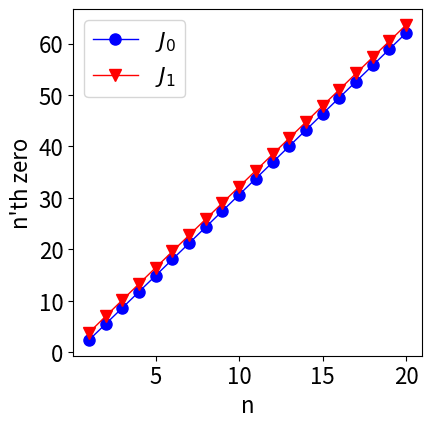

Here is the Python script that generated this plot: (Note: this script raises an exception after producing the figure.)
# Needed for inline plots in matplotlib
%matplotlib inline

# Import the needed packages
import os
import os.path
import shutil

import numpy
import scipy
import scipy.special

import matplotlib
import matplotlib.pylab as plt

# Define some utility functions


# Utility function for saving plots in different formats to a directory.
def savefig_multiformat(figure, root_path='.', root_filename='figure',
                        formats='png', make_format_subdir=True,
                        **keywords):
    """ Save a matplotlib figure to multiple formats.

    Saves a ``matplotlib.figure.Figure`` to multiple different
    formats. `root_path` specifies the directory to write plots in. If
    `make_format_subdir` is ``True``, then the output for each format is
    put in a subdirectory having the name of the format. The filename,
    without extension, is `root_filename`. The extension will just be
    the format. This function basically just calls
    ``figure.savefig`` for each output format while setting up the
    directories and filenames.

    Parameters
    ----------
    figure : matplotlib.figure.Figure
        The figure to save.
    root_path : str, optional
        The path to write the figure files at, optionally in
        subdirectories based on the format.
    root_filename : str, optional
        The name of the saved figure files without the file extension.
    formats : str or iterable of str, optional
        The format/s to write the figure as. They must all be formats
        supported by ``matplotlib.figure.Figure.savefig``.
    make_format_subdir : bool, optional
        Whether to place the figure files into separate subdirectories
        based on their format or not.
    **keywords : additional keywords, optional
        Additional keyword arguments to pass onto ``figure.savefig``.


    See Also
    --------
    matplotlib.figure.Figure.savefig


    """
    # If root_path doesn't exist or is not a directory, it needs to be
    # made (and deleted if it already exists first).
    if os.path.exists(root_path) and not os.path.isdir(root_path):
        shutil.rmtree(root_path)
    if not os.path.exists(root_path):
        os.makedirs(root_path, mode=0o755)

    # If format is just a str, pack it into a list.
    if isinstance(formats, str):
        formats = [formats]

    # Do each format.
    for fmt in formats:
        # Construct filename to write to. If making a subdir for the
        # format, that directory needs to be made if it doesn't exist.
        if make_format_subdir:
            dr = os.path.join(root_path, fmt)
            if os.path.exists(dr) and not os.path.isdir(dr):
                shutil.rmtree(dr)
            if not os.path.exists(dr):
                os.makedirs(dr, mode=0o755)
        else:
            dr = root_path
        filename = os.path.join(dr, root_filename + '.' + fmt)

        # Save the figure.
        figure.savefig(filename, format=fmt, **keywords)

# Set the desired file formats and DPI (Dots Per Inch) for the plots. The file formats are
# described below
#
# 'pdf' : Portable Document Format - platform independent vector image and document format
# 'svg' : Scalable Vector Graphics - platform independent vector image format
# 'eps' : Encapsulated PostScript - platform independent vector image format
# 'png' : Portable Network Graphics - platform independent lossless compressed pixel image format
# 'jpg' : Joint Photographic Experts Group - platform independent lossless or lossy compressed pixel image format

plot_formats = ['pdf', 'svg', 'eps', 'png', 'jpg']
plot_dpi = 300

# Set the data and plot directories.
data_dir = os.path.join('..', 'data')
output_dir = os.path.join('..', 'plots')

# Plot for title page
#
# Plot the first 20 zeroes of the J_0 and J_1 bessel functions together.

root_filename = 'title_slide_plot'

# The number of zeros to get.
number = 20

# Set the marker size, line width, and font size for the plot.
marker_size = 8
line_width = 1
font_size = 16

# The x axis will be the index of the zeros
n = numpy.arange(number) + 1

# Make the figure and a set of axes in it. figsize sets the
# size of the figure in inches in (width, height) order.
fig = plt.figure(figsize=(4.5, 4.5))
ax = fig.add_subplot(1, 1, 1)

# Set the fontsize of the tick labels on the axes
ax.tick_params(labelsize=font_size)

# Plot the zeros for J_0 with blue circles and a connecting line. The
# legend label is also set to '$J_0$'. The part wrapped in the $ signs
# is passed through a LaTeX interpreter.
color = 'b'
ax.plot(n, scipy.special.jn_zeros(0, number),
        '-o', color=color, markeredgecolor=color, markerfacecolor=color,
        markersize=marker_size, linewidth=line_width,
        label='$J_0$')

# Plot the zeros for J_1 with red upside down triangles and a connecting line.
color = 'r'
ax.plot(n, scipy.special.jn_zeros(1, number),
        '-v', color=color, markeredgecolor=color, markerfacecolor=color,
        markersize=marker_size, linewidth=line_width,
        label='$J_1$')

# Make the axes labels and turn on the legend
ax.set_xlabel('n',fontsize=font_size)
ax.set_ylabel("n'th zero",fontsize=font_size)

ax.legend(loc='upper left', fontsize=font_size)

# Write the plot, show it, and close it.
savefig_multiformat(fig, \
    root_path=output_dir, \
    root_filename=root_filename, \
    formats=plot_formats, dpi=plot_dpi)
plt.show(fig)
plt.close(fig)

# Plot for 'Plot -- Elements' slide and the good example on the
# 'Plot -- Examples' slide.
#
# Plot J_0 from 0 to 10 showing the minima and maxima.

root_filename = 'plot_elements'

# Set the marker size, line width, and font size for the plot.
marker_size = 10
line_width = 2
font_size = 16

# Set the Bessel function order, the range for the plot, and the number of
# intermediate points to evaluate the Bessel function at.
order = 0
plot_range = [0, 10]
number_points = 1000

# Make the x axis be from 0 to 10.
x = numpy.linspace(plot_range[0], plot_range[1], number_points)

# Evaluate the bessel function.
jn = scipy.special.jv(order, x)

# Grab the first several extrema. The spacing is greater than pi/2 so grabbing
# the upper end of the plot range number of zeros of the first derivative will
# be sufficient. Then get only those in the plot range and evaluate the bessel
# function at the extrema.
extremas = scipy.special.jnp_zeros(order, plot_range[1])
extremas = extremas[numpy.logical_and(extremas >= plot_range[0], extremas <= plot_range[1])]
jn_at_extremas = scipy.special.jv(order, extremas)


# Make the figure and a set of axes in it. figsize sets the
# size of the figure in inches in (width, height) order.
fig = plt.figure(figsize=(5, 5))
ax = fig.add_subplot(1, 1, 1)

# Set the fontsize of the tick labels on the axes
ax.tick_params(labelsize=font_size)

# Plot jn over the interval with a black line. The legend label is also set to '$J_n$'
# where n is the ordcer. The part wrapped in the $ signs is passed through a LaTeX interpreter.
color = 'k'
ax.plot(x, jn,
        '-', color=color, linewidth=line_width,
        label='$J_{:0}(x)$'.format(order))

# Plot the locations of the extrema with red circles.
color = 'r'
ax.plot(extremas, jn_at_extremas,
        'o', color=color, markeredgecolor=color, markerfacecolor=color,
        markersize=marker_size, linewidth=line_width,
        label='Extrema')

# Annotate the extrema with their x-value

for i, y in enumerate(jn_at_extremas):
    # Get the coordinates of the extrema
    location = numpy.array([extremas[i], y])
    
    # The text will be placed above or below depending on whether
    # it is a maxima or a minima. In addition, it will be shifted
    # to the left by a few percent of the horizontal range
    text_location = location + numpy.array([-0.15 * numpy.diff(plot_range), 0.17 * numpy.sign(y)])
    
    # Annotate
    ax.text(text_location[0], text_location[1],
            '$\\left({0:3.4g}, {1:3.4g}\\right)$'.format(location[0], location[1]),
            fontsize=font_size)
    

ax.set_ylim((-1, 1.5))
# Make the axes labels, title, and turn on the legend
ax.set_xlabel('x',fontsize=font_size)
ax.set_ylabel('y',fontsize=font_size)

ax.set_title('Bessel Function of the First Kind', fontsize=font_size)

ax.legend(loc='upper center', fontsize=font_size, handlelength=2, numpoints=1)

# Write the plot, show it, and close it.
fig.tight_layout()
savefig_multiformat(fig, \
    root_path=output_dir, \
    root_filename=root_filename, \
    formats=plot_formats, dpi=plot_dpi)
plt.show(fig)
plt.close(fig)

# Plot for the good example on the 'Plot -- Examples' slide. It is
# similar to the plot elements plot.
#
# Plot J_0 from 0 to 10 showing the minima and maxima.

root_filename = 'plot_good_example'

# Set the marker size, line width, and font size for the plot.
marker_size = 10
line_width = 2
font_size = 16

# Set the Bessel function orders, the range for the plot, the number of
# intermediate points to evaluate the Bessel function at, the line types
# to use for each one, and the colors to use for each one.
orders = [0, 1, 2]
plot_range = [0, 10]
number_points = 1000
line_types = ['-', '--', '-.']
line_colors = ['k', 'b', 'r']

# Make the figure and a set of axes in it. figsize sets the
# size of the figure in inches in (width, height) order.
fig = plt.figure(figsize=(5, 5))
ax = fig.add_subplot(1, 1, 1)

# Set the fontsize of the tick labels on the axes
ax.tick_params(labelsize=font_size)

# Make the x axis be from 0 to 10.
x = numpy.linspace(plot_range[0], plot_range[1], number_points)

# Keep track of all the extrema
extremas = []
jn_at_extremas = []

# Plot order by order
for i, order in enumerate(orders):

    # Evaluate the bessel function.
    jn = scipy.special.jv(order, x)

    # Grab the first several extrema. The spacing is greater than pi/2 so grabbing
    # the upper end of the plot range number of zeros of the first derivative will
    # be sufficient. Then get only those in the plot range and evaluate the bessel
    # function at the extrema. Then append them onto extremas and jn_at_extremas.
    exs = scipy.special.jnp_zeros(order, plot_range[1])
    exs = exs[numpy.logical_and(exs >= plot_range[0], exs <= plot_range[1])]
    
    extremas += exs.tolist()
    jn_at_extremas += scipy.special.jv(order, exs).tolist()

    # Plot jn over the interval. The legend label is also set to '$J_n$' where n is
    # the ordcer. The part wrapped in the $ signs is passed through a LaTeX interpreter.
    ax.plot(x, jn,
            line_types[i], color=line_colors[i], linewidth=line_width,
            label='$J_{:0}(x)$'.format(order))

# Plot the locations of the extrema with dark green circles.
color = (0, 0.6, 0)
ax.plot(extremas, jn_at_extremas,
        'o', color=color, markeredgecolor=color, markerfacecolor=color,
        markersize=marker_size, linewidth=line_width,
        label='Extrema')


ax.set_ylim((-1, 1.5))
# Make the axes labels, title, and turn on the legend
ax.set_xlabel('x',fontsize=font_size)
ax.set_ylabel('y',fontsize=font_size)

ax.set_title('Bessel Functions of the First Kind', fontsize=font_size)

ax.legend(loc='upper right', fontsize=font_size, handlelength=2, numpoints=1)

# Write the plot, show it, and close it.
fig.tight_layout()
savefig_multiformat(fig, \
    root_path=output_dir, \
    root_filename=root_filename, \
    formats=plot_formats, dpi=plot_dpi)
plt.show(fig)
plt.close(fig)

# Plot for the bad example on the 'Plot -- Examples' slide.
# Same as the good example but plotted way worse
#
# Plot J_0 from 0 to 10 showing the minima and maxima.

root_filename = 'plot_bad_example'

# Set the marker size, line width, and font size for the plot.
marker_size = 4
line_width = 0.5
font_size = 6

# Set the Bessel function orders, the range for the plot, the number of
# intermediate points to evaluate the Bessel function at, the line types
# to use for each one, and the colors to use for each one.
orders = [0, 1, 2]
plot_range = [0, 10]
number_points = 1000
line_types = [':', ':', ':']
line_colors = ['g', 'c', 'm']

# Make the figure and a set of axes in it. figsize sets the
# size of the figure in inches in (width, height) order.
fig = plt.figure(figsize=(5, 5))
ax = fig.add_subplot(1, 1, 1)

# Set the fontsize of the tick labels on the axes
ax.tick_params(labelsize=font_size)

# Make the x axis be from 0 to 10.
x = numpy.linspace(plot_range[0], plot_range[1], number_points)

# Keep track of all the extrema
extremas = []
jn_at_extremas = []

# Plot order by order
for i, order in enumerate(orders):

    # Evaluate the bessel function.
    jn = scipy.special.jv(order, x)

    # Grab the first several extrema. The spacing is greater than pi/2 so grabbing
    # the upper end of the plot range number of zeros of the first derivative will
    # be sufficient. Then get only those in the plot range and evaluate the bessel
    # function at the extrema. Then append them onto extremas and jn_at_extremas.
    exs = scipy.special.jnp_zeros(order, plot_range[1])
    exs = exs[numpy.logical_and(exs >= plot_range[0], exs <= plot_range[1])]
    
    extremas += exs.tolist()
    jn_at_extremas += scipy.special.jv(order, exs).tolist()

    # Plot jn over the interval. The legend label is also set to '$J_n$' where n is
    # the ordcer. The part wrapped in the $ signs is passed through a LaTeX interpreter.
    ax.plot(x, jn,
            line_types[i], color=line_colors[i], linewidth=line_width,
            label='$J_{:0}(x)$'.format(order))

# Plot the locations of the extrema with dark green circles.
color = 'y'
ax.plot(extremas, jn_at_extremas,
        'o', color=color, markeredgecolor=color, markerfacecolor=color,
        markersize=marker_size, linewidth=line_width,
        label='Extrema')


ax.set_ylim((-1, 10))
## Make the axes labels, title, and turn on the legend
#ax.set_xlabel('x',fontsize=font_size)
#ax.set_ylabel('y',fontsize=font_size)
#
#ax.set_title('Bessel Functions of the First Kind', fontsize=font_size)
#
#ax.legend(loc='upper right', fontsize=font_size, handlelength=2, numpoints=1)

# Write the plot, show it, and close it.
fig.tight_layout()
savefig_multiformat(fig, \
    root_path=output_dir, \
    root_filename=root_filename, \
    formats=plot_formats, dpi=plot_dpi)
plt.show(fig)
plt.close(fig)

# Plot the common symbols/markers without visible axes
# for the 'Symbols/Markers' slide.

root_filename = 'symbols'

# Set the marker size, line width, edge color, and face color for the symbols
marker_size = 20
edge_width = 3
face_color = 'c'
edge_color = 'k'

# Set the symbols to use

symbols = ['o', 's', 'D', '^', '<', 'v', '>', '*', '+', 'x', 'p', 'h', '8']


# Make the figure and a set of axes in it. figsize sets the
# size of the figure in inches in (width, height) order.
fig = plt.figure(figsize=(1.5, 7))
ax = fig.add_subplot(1, 1, 1)

# Turn the axes off
ax.set_axis_off()

# Plot each symbol one by one
for i, s in enumerate(symbols):
    ax.plot(0, -i, s, markeredgewidth=edge_width, markersize=marker_size,
            markerfacecolor=face_color, markeredgecolor=edge_color)


ax.set_xlim([-0.75, 0.75])
ax.set_ylim([-len(symbols), 1])

# Write the plot, show it, and close it.
fig.tight_layout()
savefig_multiformat(fig, \
    root_path=output_dir, \
    root_filename=root_filename, \
    formats=plot_formats, dpi=plot_dpi)
plt.show(fig)
plt.close(fig)

# Draw rainbow for 'Color -- Introduction' slide

root_filename = 'rainbow'

# Make the figure and a set of axes in it. figsize sets the
# size of the figure in inches in (width, height) order.
fig = plt.figure(figsize=(1.5, 7))
ax = fig.add_subplot(1, 1, 1)

# Turn the axes off
ax.set_axis_off()

ax.imshow(numpy.atleast_2d(numpy.uint8(numpy.arange(10, 225))).T, cmap='spectral', aspect='auto',
          vmin=0, vmax=255)

# Write the plot, show it, and close it.
fig.tight_layout()
savefig_multiformat(fig, \
    root_path=output_dir, \
    root_filename=root_filename, \
    formats=plot_formats, dpi=plot_dpi)
plt.show(fig)
plt.close(fig)

# Plot the convergence of J_0 to trig function on a linear and a logrithmic scale
# for the 'Tips & Tricks -- Scales' slide.

root_filename = 'convergence_of_J0_scales'

# Set the line width and font size for the plot.
line_width = 1
font_size = 14

x = numpy.hstack((numpy.linspace(1e-2,100,10000), numpy.logspace(2, 4, 10000)))
jn = scipy.special.jv(0, x)
y = numpy.sqrt(x) * (jn - numpy.sqrt(2/(numpy.pi * x)) * numpy.cos(x - numpy.pi/4))

# Make the figure. figsize sets the size of the figure in inches
# in (width, height) order.
fig = plt.figure(figsize=(5, 7))

# There will be two subplots, the top with a linear x scale and the
# bottom with a logrithmic x scale. Other than that, they are plotted
# the same way.
for i in (1, 2):
    # Make the subplot, which gives the number of rows, number of
    # columns, and then which subplot to work with for now.
    ax = fig.add_subplot(2, 1, i)

    # Set the fontsize of the tick labels on the axes
    ax.tick_params(labelsize=font_size)
    
    # Plot using a black line
    ax.plot(x, y, '-k', linewidth=line_width)

    # Make the x axis to linear or logarithmic accordingly.
    if i == 1:
        # Linear by default so nothing needs to be done, but the command
        # is given anyways.
        ax.set_xscale('linear')
    else:
        ax.set_xscale('log')
    
    # Make the axes labels, and title
    ax.set_xlabel('x',fontsize=font_size)
    ax.set_ylabel('$\\sqrt{(x)} \, \, \\left(J_0(x) - \\cos{\\left(x - \pi/4 \\right)} \\right)$',
                  fontsize=font_size+2)

# Write the plot, show it, and close it.
fig.tight_layout()
savefig_multiformat(fig, \
    root_path=output_dir, \
    root_filename=root_filename, \
    formats=plot_formats, dpi=plot_dpi)
plt.show(fig)
plt.close(fig)

# Plot the convergence of J_0 to trig function on without and with a grid
# for the 'Tips & Tricks -- Grid' slide.

root_filename = 'convergence_of_J0_grids'

# Set the line width and font size for the plot.
line_width = 1
font_size = 14

x = numpy.hstack((numpy.linspace(1e-2,100,10000), numpy.logspace(2, 4, 10000)))
jn = scipy.special.jv(0, x)
y = numpy.sqrt(x) * (jn - numpy.sqrt(2/(numpy.pi * x)) * numpy.cos(x - numpy.pi/4))

# Make the figure. figsize sets the size of the figure in inches
# in (width, height) order.
fig = plt.figure(figsize=(5, 7))

# There will be two subplots, the top with a linear x scale and the
# bottom with a logrithmic x scale. Other than that, they are plotted
# the same way.
for i in (1, 2):
    # Make the subplot, which gives the number of rows, number of
    # columns, and then which subplot to work with for now.
    ax = fig.add_subplot(2, 1, i)

    # Set the fontsize of the tick labels on the axes
    ax.tick_params(labelsize=font_size)
    
    # Plot using a black line
    ax.plot(x, y, '-k', linewidth=line_width)
    
    # Use logarithmic x-scale.
    ax.set_xscale('log')

    # Make a grid depending on the subplot
    if i == 1:
        # No grid by default so nothing needs to be done, but the command
        # is given anyways.
        ax.grid(False)
    else:
        ax.grid(True)
        
    
    # Make the axes labels, and title
    ax.set_xlabel('x',fontsize=font_size)
    ax.set_ylabel('$\\sqrt{(x)} \, \, \\left(J_0(x) - \\cos{\\left(x - \pi/4 \\right)} \\right)$',
                  fontsize=font_size+2)

# Write the plot, show it, and close it.
fig.tight_layout()
savefig_multiformat(fig, \
    root_path=output_dir, \
    root_filename=root_filename, \
    formats=plot_formats, dpi=plot_dpi)
plt.show(fig)
plt.close(fig)

# Plot the convergence of J_0 to trig function on with and without a box
# for the 'Tips & Tricks -- Boxes' slide.

root_filename = 'convergence_of_J0_boxes'

# Set the line width and font size for the plot.
line_width = 1
font_size = 14

x = numpy.hstack((numpy.linspace(1e-2,100,10000), numpy.logspace(2, 4, 10000)))
jn = scipy.special.jv(0, x)
y = numpy.sqrt(x) * (jn - numpy.sqrt(2/(numpy.pi * x)) * numpy.cos(x - numpy.pi/4))

# Make the figure. figsize sets the size of the figure in inches
# in (width, height) order.
fig = plt.figure(figsize=(5, 7))

# There will be two subplots, the top with a linear x scale and the
# bottom with a logrithmic x scale. Other than that, they are plotted
# the same way.
for i in (1, 2):
    # Make the subplot, which gives the number of rows, number of
    # columns, and then which subplot to work with for now.
    ax = fig.add_subplot(2, 1, i)

    # Set the fontsize of the tick labels on the axes
    ax.tick_params(labelsize=font_size)
    
    # Plot using a black line
    ax.plot(x, y, '-k', linewidth=line_width)
    
    # Use logarithmic x-scale.
    ax.set_xscale('log')

    # Turn off the boxing (top and right axes) depending on the subplot. The ticks
    # also have to be turned on and off manually.
    if i == 1:
        # Boxing is on by default so nothing needs to be done, but the command
        # is given anyways.
        ax.spines['right'].set_visible(True)
        ax.spines['top'].set_visible(True)
        ax.yaxis.set_ticks_position('both')
        ax.xaxis.set_ticks_position('both')
    else:
        ax.spines['right'].set_visible(False)
        ax.spines['top'].set_visible(False)
        ax.yaxis.set_ticks_position('left')
        ax.xaxis.set_ticks_position('bottom')
        
    
    # Make the axes labels, and title
    ax.set_xlabel('x',fontsize=font_size)
    ax.set_ylabel('$\\sqrt{(x)} \, \, \\left(J_0(x) - \\cos{\\left(x - \pi/4 \\right)} \\right)$',
                  fontsize=font_size+2)

# Write the plot, show it, and close it.
fig.tight_layout()
savefig_multiformat(fig, \
    root_path=output_dir, \
    root_filename=root_filename, \
    formats=plot_formats, dpi=plot_dpi)
plt.show(fig)
plt.close(fig)